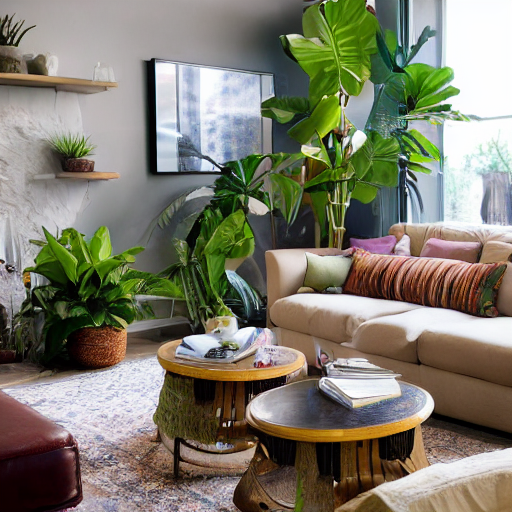
Generation parameters embedded in this image by AUTOMATIC1111 Stable Diffusion web UI or a fork of it (Forge, ...) (PNG 'parameters' text chunk):
a cozy living room with a large couch situated in the center of the space. The couch is surrounded by several potted plants, creating a lush and green atmosphere. There are at least five potted plants in the room, with some placed near the couch and others scattered around the room. In addition to the plants, there are two vases in the room, one located near the couch and the other placed further away. A book can be seen on the couch, possibly indicating that someone was recently reading or relaxing in the room. The overall ambiance of the living room is inviting and comfortable, with the plants and furniture creating a pleasant environment.
Steps: 20, Sampler: DPM++ 2M Karras, CFG scale: 7, Seed: 2277010900, Size: 512x512, Model hash: 6ce0161689, Model: v1-5-pruned-emaonly, Version: v1.6.0